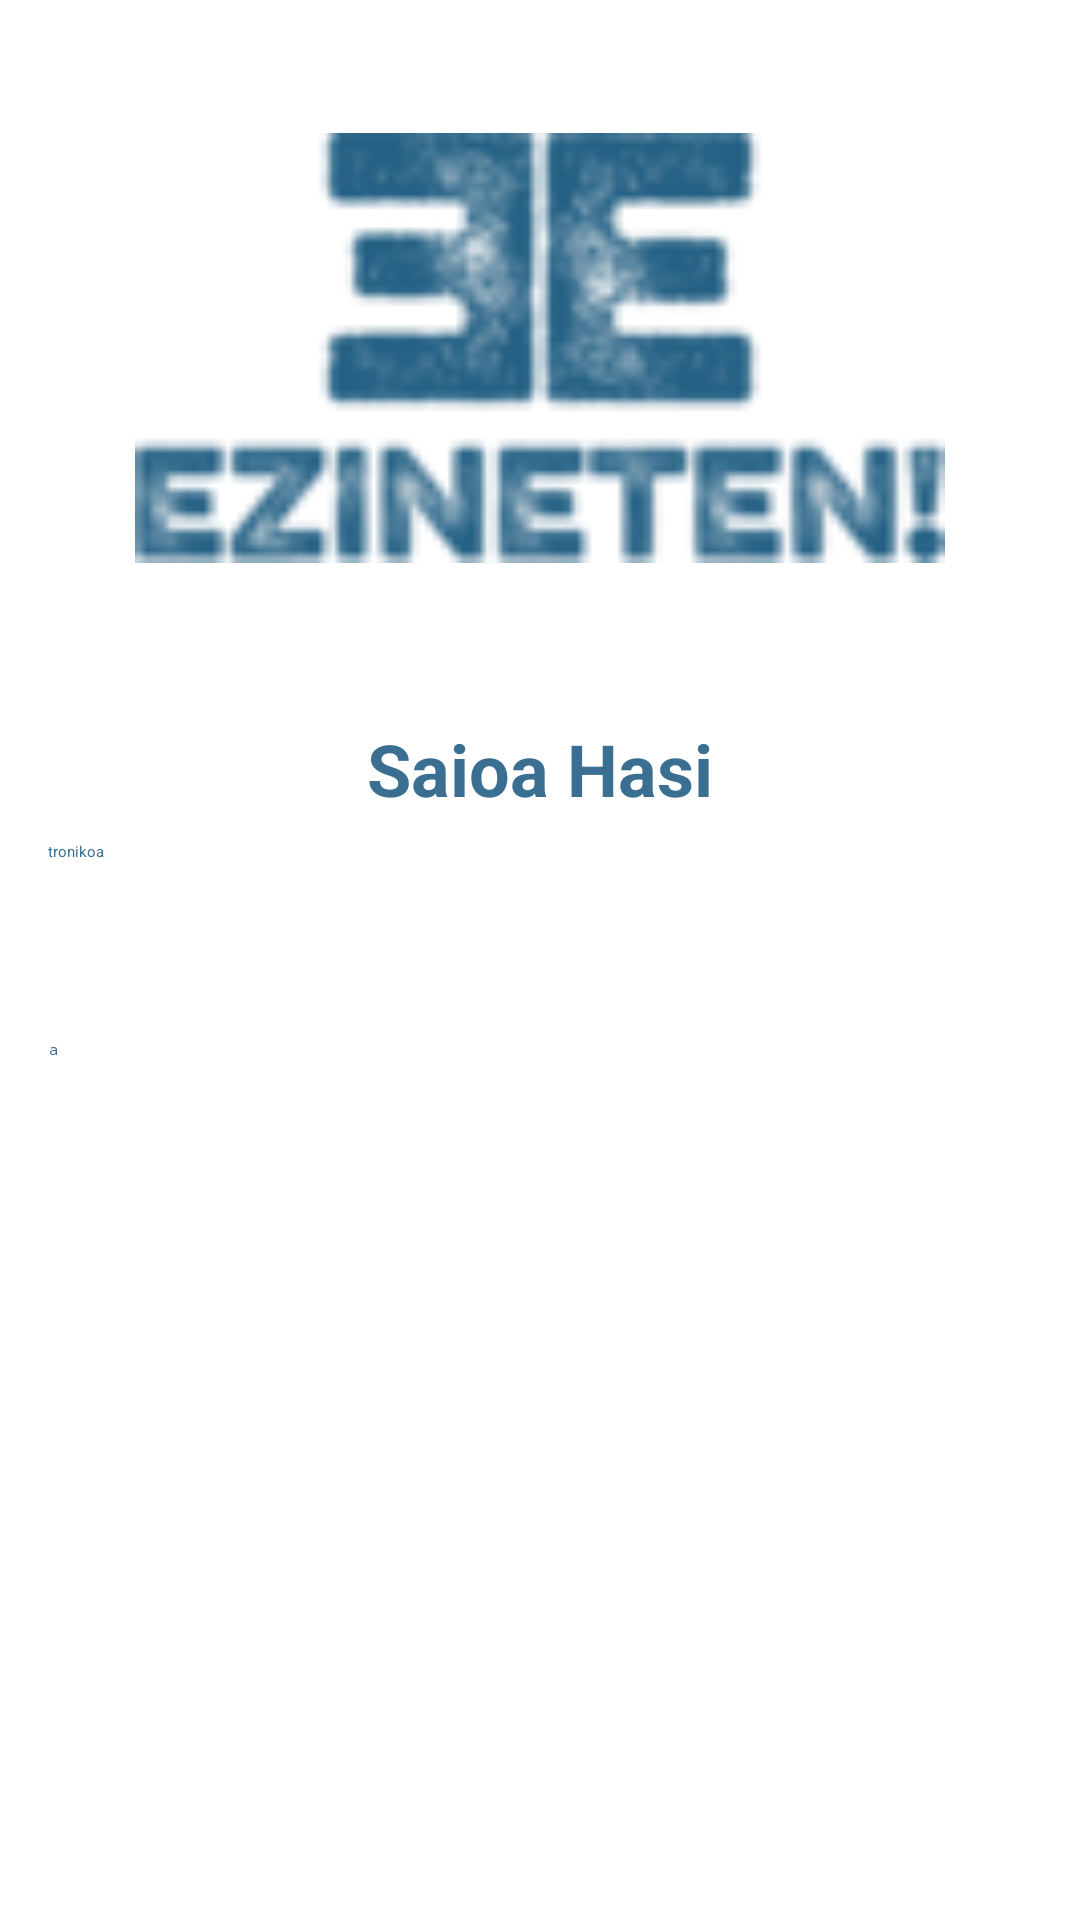

Layout XML and referenced resources for this Android screen:
<!-- AndroidManifest.xml: activity theme Theme.App.Splash -->
<!-- res/layout/activity_login.xml -->
<?xml version="1.0" encoding="utf-8"?>
<androidx.constraintlayout.widget.ConstraintLayout xmlns:android="http://schemas.android.com/apk/res/android"
    xmlns:app="http://schemas.android.com/apk/res-auto"
    xmlns:tools="http://schemas.android.com/tools"
    android:id="@+id/main"
    android:layout_width="match_parent"
    android:layout_height="match_parent"
    tools:context=".LoginActivity"
    android:padding="16dp">

    
    <ImageView
        android:id="@+id/logoImageView"
        android:layout_width="270dp"
        android:layout_height="200dp"
        android:src="@drawable/logoezineten"
        app:layout_constraintEnd_toEndOf="parent"
        app:layout_constraintStart_toStartOf="parent"
        app:layout_constraintTop_toTopOf="parent" />

    
    <TextView
        android:id="@+id/titleTextView"
        android:layout_width="wrap_content"
        android:layout_height="wrap_content"
        android:layout_marginTop="24dp"
        android:text="Saioa Hasi"
        android:textSize="24sp"
        android:textStyle="bold"
        android:textColor="@color/dark_blue"
        app:layout_constraintEnd_toEndOf="parent"
        app:layout_constraintStart_toStartOf="parent"
        app:layout_constraintTop_toBottomOf="@id/logoImageView" />

    
    <EditText
        android:id="@+id/loginEmail"
        android:layout_width="377dp"
        android:layout_height="50dp"
        android:layout_marginTop="8dp"
        android:hint="Posta Elektronikoa"
        android:textColor="@color/dark_blue"
        android:textColorHint="@color/dark_blue"
        android:inputType="textEmailAddress"
        app:layout_constraintEnd_toEndOf="parent"
        app:layout_constraintStart_toStartOf="parent"
        app:layout_constraintTop_toBottomOf="@id/titleTextView" />

    
    <EditText
        android:id="@+id/loginPassword"
        android:layout_width="376dp"
        android:layout_height="50dp"
        android:layout_marginTop="16dp"
        android:hint="Pasahitza"
        android:textColor="@color/dark_blue"
        android:textColorHint="@color/dark_blue"
        android:inputType="textPassword"
        app:layout_constraintEnd_toEndOf="parent"
        app:layout_constraintStart_toStartOf="parent"
        app:layout_constraintTop_toBottomOf="@id/loginEmail" />

    

    
    <Button
        android:id="@+id/loginButton"
        android:layout_width="0dp"
        android:layout_height="wrap_content"
        android:layout_marginTop="28dp"
        android:backgroundTint="@color/dark_blue"
        android:text="Saioa Hasi"
        android:textColor="@android:color/white"
        app:layout_constraintEnd_toEndOf="parent"
        app:layout_constraintHorizontal_bias="1.0"
        app:layout_constraintStart_toStartOf="parent"
        app:layout_constraintTop_toBottomOf="@id/loginPassword" />

    <Button
        android:id="@+id/registerButton"
        android:layout_width="0dp"
        android:layout_height="wrap_content"
        android:layout_marginTop="16dp"
        android:text="Erregistratu"
        android:textColor="@android:color/white"
        android:backgroundTint="@color/dark_blue"
        app:layout_constraintEnd_toEndOf="parent"
        app:layout_constraintStart_toStartOf="parent"
        app:layout_constraintTop_toBottomOf="@id/loginButton" />

</androidx.constraintlayout.widget.ConstraintLayout>
<!-- resources referenced by this layout -->
<resources>
  <color name="dark_blue">#3A6F91</color>
  <!-- drawable logoezineten: png bitmap (drawable, 9115 bytes) -->
  <style name="Theme.App.Splash" parent="Theme.SplashScreen">
          <item name="windowSplashScreenBackground">@color/white</item>
          <item name="windowSplashScreenAnimatedIcon">@drawable/splash</item>
          <item name="windowSplashScreenAnimationDuration">300</item>
          <item name="postSplashScreenTheme">@style/Base.Theme.Proiektua</item>
      </style>
  <color name="white">#FFFFFFFF</color>
  <!-- drawable splash (drawable) -->
  <?xml version="1.0" encoding="utf-8"?>
  <layer-list xmlns:android="http://schemas.android.com/apk/res/android">
      <item>
          <bitmap
              android:src="@drawable/logoezineten"
              android:gravity="center"
              android:scaleType="fitCenter" />
      </item>
  </layer-list>
  <style name="Base.Theme.Proiektua" parent="Theme.Material3.DayNight.NoActionBar">
          
          
      </style>
</resources>
